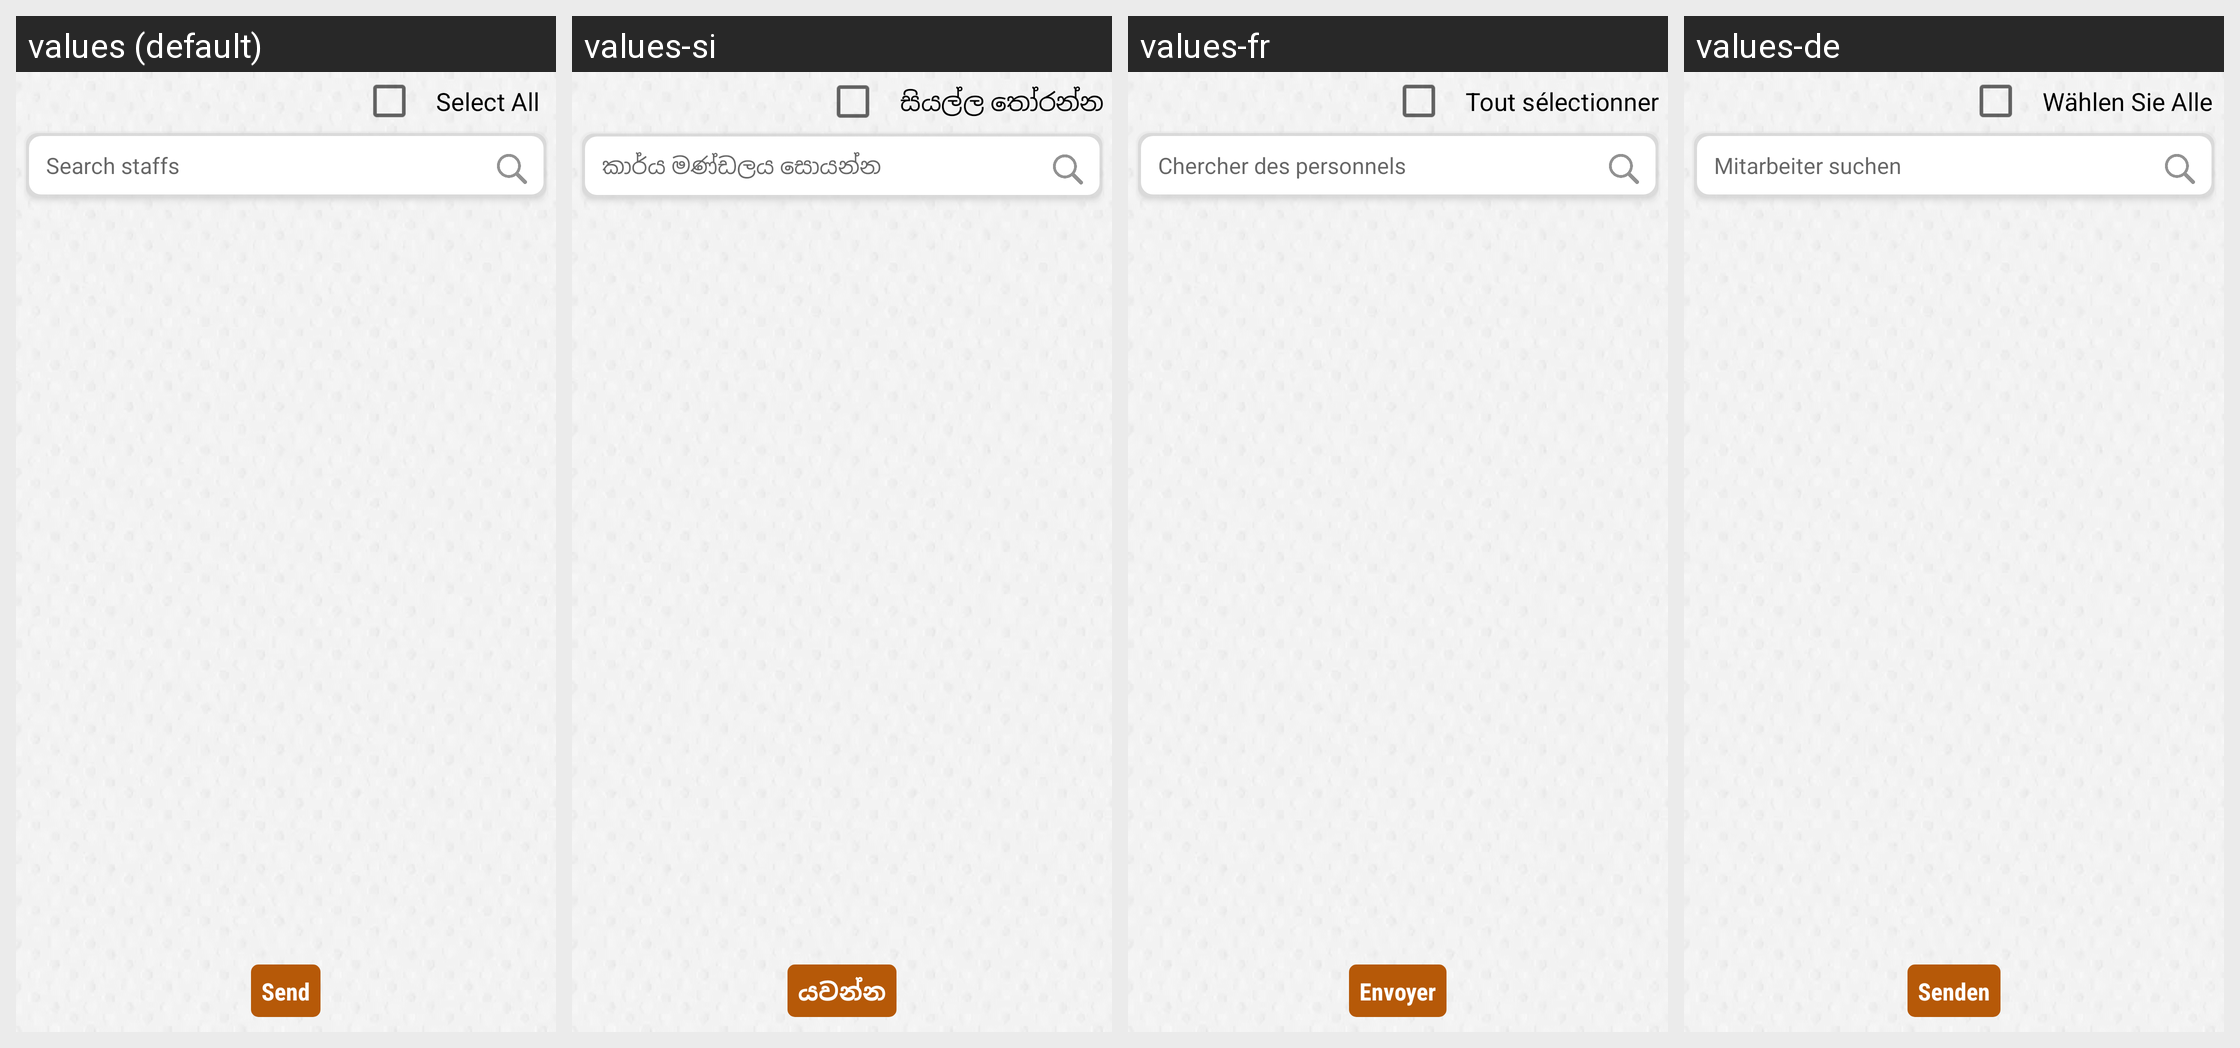

Locale-by-locale string values for the Android screen shown in this grid:
Android screen res/layout/activity_send_staff.xml rendered under 4 locales, left to right: values (default), values-si, values-fr, values-de. Device: Nexus 5 (rendered at 1080×1920; each locale shown at half size, 540×960, under a caption strip naming it); theme AppTheme.FullScreen.
Other locales in the repository, not shown: values-ar, values-es, values-hi, values-it, values-ms, values-th.
Strings drawn on this screen, with the default value and each locale's value (text and hints the layout hard-codes, and strings that could not be matched under every locale, appear in the picture but are not listed):

select_all
  values: Select All
  values-si: සියල්ල තෝරන්න
  values-fr: Tout sélectionner
  values-de: Wählen Sie Alle

search_staffs
  values: Search staffs
  values-si: කාර්ය මණ්ඩලය සොයන්න
  values-fr: Chercher des personnels
  values-de: Mitarbeiter suchen

teacher_pop_response_btn_send
  values: Send
  values-si: යවන්න
  values-fr: Envoyer
  values-de: Senden
